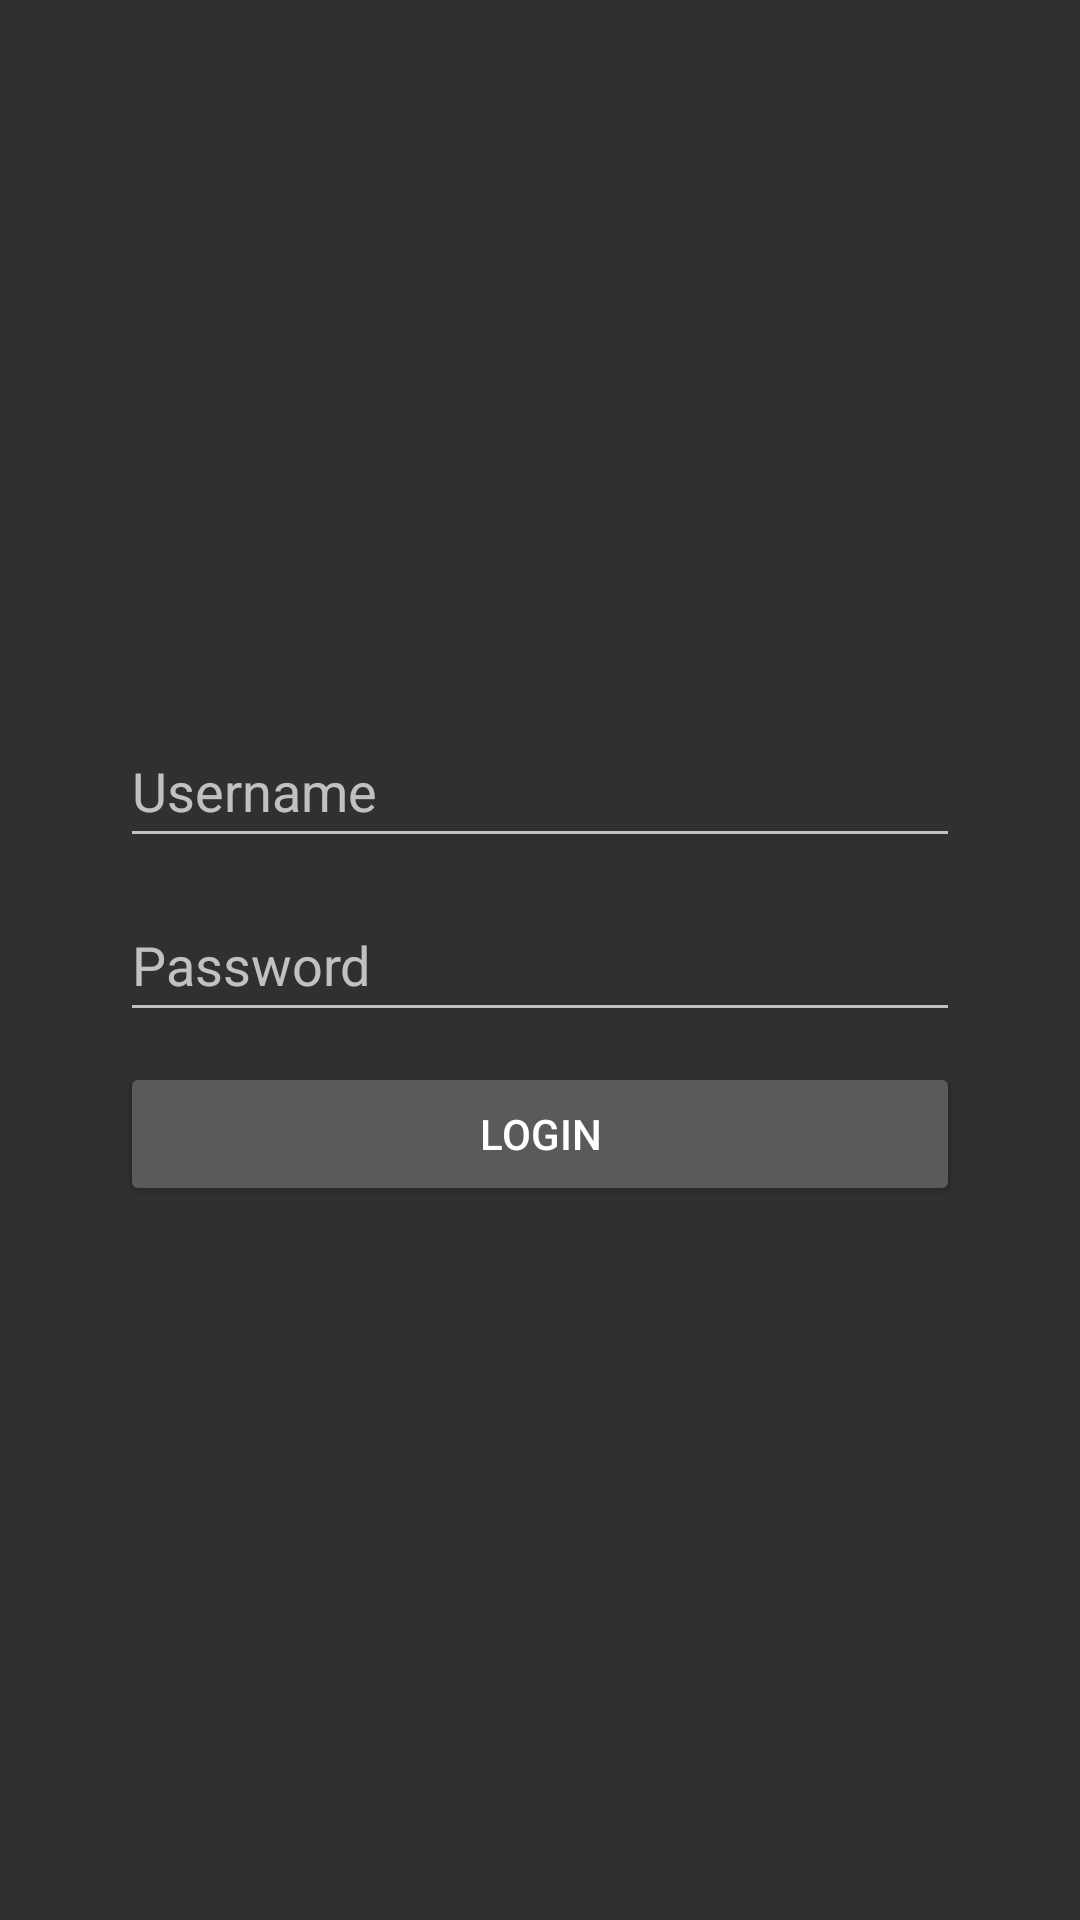

Produce the Android XML layout that renders to this screen, including the resource entries it uses.
<!-- AndroidManifest.xml: application theme AppTheme -->
<!-- res/layout/activity_login.xml -->
<RelativeLayout xmlns:android="http://schemas.android.com/apk/res/android"
                xmlns:tools="http://schemas.android.com/tools"
                android:layout_width="match_parent"
                android:layout_height="match_parent"
                android:paddingLeft="@dimen/activity_horizontal_margin"
                android:paddingRight="@dimen/activity_horizontal_margin"
                android:paddingTop="@dimen/activity_vertical_margin"
                android:paddingBottom="@dimen/activity_vertical_margin"
                tools:context=".LoginActivity"
    android:gravity="center">

    <EditText
        android:id="@+id/login_username_editText"
        android:layout_width="280dp"
        android:layout_height="48dp"
        android:layout_marginBottom="10dp"
        android:hint="@string/login_username_hint"/>

    <EditText
        android:id="@+id/login_password_editText"
        android:layout_width="280dp"
        android:layout_height="48dp"
        android:layout_marginBottom="10dp"
        android:layout_below="@id/login_username_editText"
        android:hint="@string/login_password_hint"
        android:inputType="textPassword"/>

    <Button
        android:id="@+id/login_login_button"
        android:layout_width="280dp"
        android:layout_height="48dp"
        android:layout_below="@id/login_password_editText"
        android:text="@string/login_login_button_text"/>

</RelativeLayout>
<!-- resources referenced by this layout -->
<resources>
  <dimen name="activity_horizontal_margin">16dp</dimen>
  <dimen name="activity_vertical_margin">16dp</dimen>
  <string name="login_login_button_text">Login</string>
  <string name="login_password_hint">Password</string>
  <string name="login_username_hint">Username</string>
  <style name="AppTheme" parent="AppTheme.Base">
          
      </style>
  <style name="AppTheme.Base" parent="Theme.AppCompat.NoActionBar">
          <item name="colorPrimary">@color/primaryColor</item>
          <item name="colorPrimaryDark">@color/primaryColorDark</item>
          <item name="colorAccent">@color/accentColor</item>
      </style>
  <color name="primaryColor">#009688</color>
  <color name="primaryColorDark">#00796B</color>
  <color name="accentColor">#FFC107</color>
</resources>
